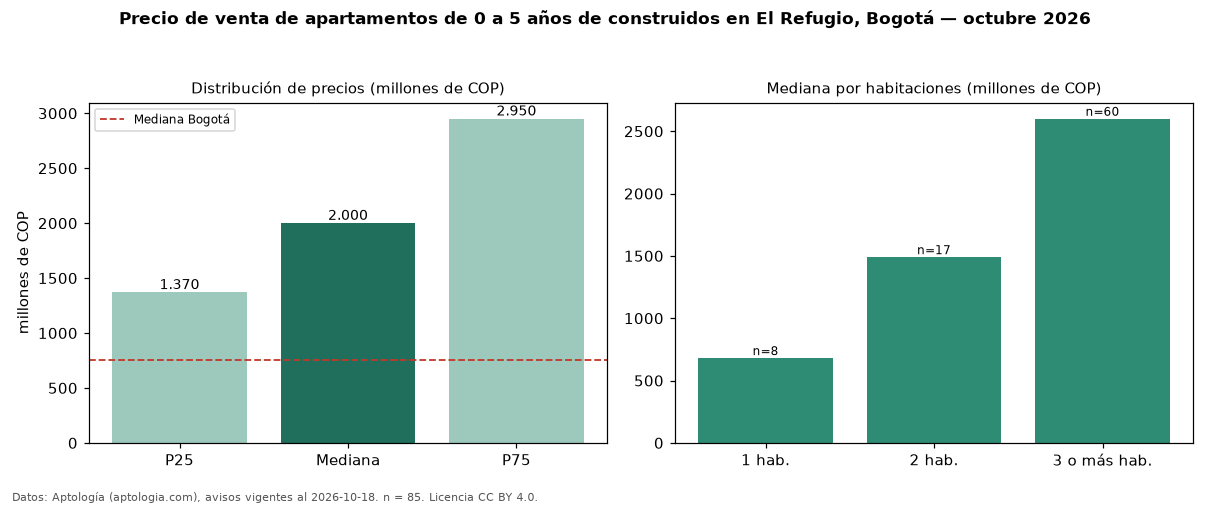

The table this chart was drawn from, first rows:
seccion, metrica, valor, moneda, n
filtro, edad1, de 0 a 5 años de construidos, , 85
precio, p25, 1370000000, COP, 85
precio, mediana, 2000000000, COP, 85
precio, p75, 2950000000, COP, 85
precio, minimo, 225000000, COP, 85
precio, maximo, 4200000000, COP, 85
m2, mediana_precio_m2, 8951841, COP, 83
m2, area_mediana_m2, 241.0, m2, 83
admin, mediana_admin_mes, 2100000, COP, 67
banos, mediana_banos, 4.0, , 
parqueadero, pct_con_parqueadero, 98.8, %, 85
estrato, estrato_mas_frecuente, 6, , 83
habitaciones, 1, 680411481, COP, 8
habitaciones, 2, 1490000000, COP, 17
habitaciones, 3+, 2600000000, COP, 60
ciudad, mediana_ciudad_referencia, 750000000, COP, 
ciudad, mediana_m2_ciudad, 7261905, COP, 
fuente, fecha_datos, 2026-10-18, , 
fuente, atribucion, https://www.aptologia.com/venta/bogota/e…, , 
fuente, licencia, CC BY 4.0, , 
